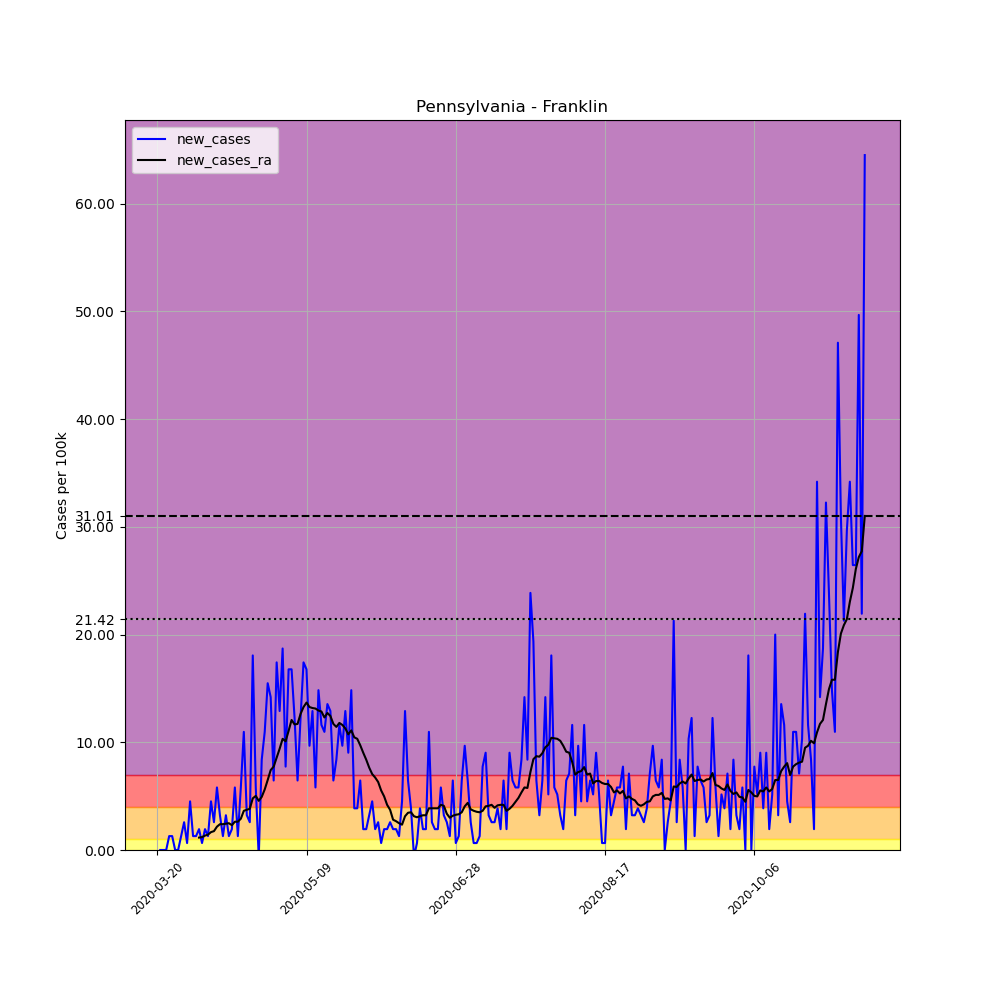

The data file committed next to this chart (first rows):
, date, county, state, fips, cases, deaths, COUNTY, STNAME, CTYNAME, POPESTIMATE2019, per_100k, new_cases, new_cases_ra
208333, 2020-03-20, Franklin, Pennsylvania, 42055, 1, 0, 55, Pennsylvania, Franklin, 155027, 0.645, , 
208334, 2020-03-21, Franklin, Pennsylvania, 42055, 1, 0, 55, Pennsylvania, Franklin, 155027, 0.645, 0.0, 
208335, 2020-03-22, Franklin, Pennsylvania, 42055, 1, 0, 55, Pennsylvania, Franklin, 155027, 0.645, 0.0, 
208336, 2020-03-23, Franklin, Pennsylvania, 42055, 1, 0, 55, Pennsylvania, Franklin, 155027, 0.645, 0.0, 
208337, 2020-03-24, Franklin, Pennsylvania, 42055, 3, 0, 55, Pennsylvania, Franklin, 155027, 1.935, 1.29, 
208338, 2020-03-25, Franklin, Pennsylvania, 42055, 5, 0, 55, Pennsylvania, Franklin, 155027, 3.225, 1.29, 
208339, 2020-03-26, Franklin, Pennsylvania, 42055, 5, 0, 55, Pennsylvania, Franklin, 155027, 3.225, 0.0, 
208340, 2020-03-27, Franklin, Pennsylvania, 42055, 5, 0, 55, Pennsylvania, Franklin, 155027, 3.225, 0.0, 
208341, 2020-03-28, Franklin, Pennsylvania, 42055, 7, 0, 55, Pennsylvania, Franklin, 155027, 4.515, 1.29, 
208342, 2020-03-29, Franklin, Pennsylvania, 42055, 11, 0, 55, Pennsylvania, Franklin, 155027, 7.096, 2.58, 
208343, 2020-03-30, Franklin, Pennsylvania, 42055, 12, 0, 55, Pennsylvania, Franklin, 155027, 7.741, 0.645, 
208344, 2020-03-31, Franklin, Pennsylvania, 42055, 19, 0, 55, Pennsylvania, Franklin, 155027, 12.26, 4.515, 
208345, 2020-04-01, Franklin, Pennsylvania, 42055, 21, 0, 55, Pennsylvania, Franklin, 155027, 13.55, 1.29, 
208346, 2020-04-02, Franklin, Pennsylvania, 42055, 23, 0, 55, Pennsylvania, Franklin, 155027, 14.84, 1.29, 
208347, 2020-04-03, Franklin, Pennsylvania, 42055, 26, 0, 55, Pennsylvania, Franklin, 155027, 16.77, 1.935, 1.152
208348, 2020-04-04, Franklin, Pennsylvania, 42055, 27, 0, 55, Pennsylvania, Franklin, 155027, 17.42, 0.645, 1.198
208349, 2020-04-05, Franklin, Pennsylvania, 42055, 30, 0, 55, Pennsylvania, Franklin, 155027, 19.35, 1.935, 1.336
208350, 2020-04-06, Franklin, Pennsylvania, 42055, 32, 0, 55, Pennsylvania, Franklin, 155027, 20.64, 1.29, 1.428
208351, 2020-04-07, Franklin, Pennsylvania, 42055, 39, 0, 55, Pennsylvania, Franklin, 155027, 25.16, 4.515, 1.659
208352, 2020-04-08, Franklin, Pennsylvania, 42055, 43, 0, 55, Pennsylvania, Franklin, 155027, 27.74, 2.58, 1.751
208353, 2020-04-09, Franklin, Pennsylvania, 42055, 52, 0, 55, Pennsylvania, Franklin, 155027, 33.54, 5.805, 2.166
208354, 2020-04-10, Franklin, Pennsylvania, 42055, 57, 0, 55, Pennsylvania, Franklin, 155027, 36.77, 3.225, 2.396
208355, 2020-04-11, Franklin, Pennsylvania, 42055, 59, 0, 55, Pennsylvania, Franklin, 155027, 38.06, 1.29, 2.396
208356, 2020-04-12, Franklin, Pennsylvania, 42055, 64, 0, 55, Pennsylvania, Franklin, 155027, 41.28, 3.225, 2.442
208357, 2020-04-13, Franklin, Pennsylvania, 42055, 66, 0, 55, Pennsylvania, Franklin, 155027, 42.57, 1.29, 2.488
208358, 2020-04-14, Franklin, Pennsylvania, 42055, 69, 0, 55, Pennsylvania, Franklin, 155027, 44.51, 1.935, 2.304
208359, 2020-04-15, Franklin, Pennsylvania, 42055, 78, 0, 55, Pennsylvania, Franklin, 155027, 50.31, 5.805, 2.626
208360, 2020-04-16, Franklin, Pennsylvania, 42055, 80, 0, 55, Pennsylvania, Franklin, 155027, 51.6, 1.29, 2.626
208361, 2020-04-17, Franklin, Pennsylvania, 42055, 89, 0, 55, Pennsylvania, Franklin, 155027, 57.41, 5.805, 2.903
208362, 2020-04-18, Franklin, Pennsylvania, 42055, 106, 0, 55, Pennsylvania, Franklin, 155027, 68.38, 10.97, 3.64
208363, 2020-04-19, Franklin, Pennsylvania, 42055, 111, 0, 55, Pennsylvania, Franklin, 155027, 71.6, 3.225, 3.732
208364, 2020-04-20, Franklin, Pennsylvania, 42055, 115, 0, 55, Pennsylvania, Franklin, 155027, 74.18, 2.58, 3.824
208365, 2020-04-21, Franklin, Pennsylvania, 42055, 143, 10, 55, Pennsylvania, Franklin, 155027, 92.24, 18.06, 4.792
208366, 2020-04-22, Franklin, Pennsylvania, 42055, 152, 10, 55, Pennsylvania, Franklin, 155027, 98.05, 5.805, 5.022
208367, 2020-04-23, Franklin, Pennsylvania, 42055, 151, 10, 55, Pennsylvania, Franklin, 155027, 97.4, -0.645, 4.561
208368, 2020-04-24, Franklin, Pennsylvania, 42055, 164, 10, 55, Pennsylvania, Franklin, 155027, 105.8, 8.386, 4.93
208369, 2020-04-25, Franklin, Pennsylvania, 42055, 181, 10, 55, Pennsylvania, Franklin, 155027, 116.8, 10.97, 5.621
208370, 2020-04-26, Franklin, Pennsylvania, 42055, 205, 10, 55, Pennsylvania, Franklin, 155027, 132.2, 15.48, 6.497
208371, 2020-04-27, Franklin, Pennsylvania, 42055, 227, 10, 55, Pennsylvania, Franklin, 155027, 146.4, 14.19, 7.418
208372, 2020-04-28, Franklin, Pennsylvania, 42055, 237, 10, 55, Pennsylvania, Franklin, 155027, 152.9, 6.45, 7.741
208373, 2020-04-29, Franklin, Pennsylvania, 42055, 264, 10, 55, Pennsylvania, Franklin, 155027, 170.3, 17.42, 8.57
208374, 2020-04-30, Franklin, Pennsylvania, 42055, 284, 10, 55, Pennsylvania, Franklin, 155027, 183.2, 12.9, 9.399
208375, 2020-05-01, Franklin, Pennsylvania, 42055, 313, 10, 55, Pennsylvania, Franklin, 155027, 201.9, 18.71, 10.32
208376, 2020-05-02, Franklin, Pennsylvania, 42055, 325, 10, 55, Pennsylvania, Franklin, 155027, 209.6, 7.741, 10.09
208377, 2020-05-03, Franklin, Pennsylvania, 42055, 351, 10, 55, Pennsylvania, Franklin, 155027, 226.4, 16.77, 11.06
208378, 2020-05-04, Franklin, Pennsylvania, 42055, 377, 10, 55, Pennsylvania, Franklin, 155027, 243.2, 16.77, 12.07
208379, 2020-05-05, Franklin, Pennsylvania, 42055, 396, 10, 55, Pennsylvania, Franklin, 155027, 255.4, 12.26, 11.66
208380, 2020-05-06, Franklin, Pennsylvania, 42055, 406, 10, 55, Pennsylvania, Franklin, 155027, 261.9, 6.45, 11.7
208381, 2020-05-07, Franklin, Pennsylvania, 42055, 425, 11, 55, Pennsylvania, Franklin, 155027, 274.1, 12.26, 12.62
208382, 2020-05-08, Franklin, Pennsylvania, 42055, 452, 11, 55, Pennsylvania, Franklin, 155027, 291.6, 17.42, 13.27
208383, 2020-05-09, Franklin, Pennsylvania, 42055, 478, 12, 55, Pennsylvania, Franklin, 155027, 308.3, 16.77, 13.68
208384, 2020-05-10, Franklin, Pennsylvania, 42055, 493, 12, 55, Pennsylvania, Franklin, 155027, 318, 9.676, 13.27
208385, 2020-05-11, Franklin, Pennsylvania, 42055, 513, 12, 55, Pennsylvania, Franklin, 155027, 330.9, 12.9, 13.18
208386, 2020-05-12, Franklin, Pennsylvania, 42055, 522, 12, 55, Pennsylvania, Franklin, 155027, 336.7, 5.805, 13.13
208387, 2020-05-13, Franklin, Pennsylvania, 42055, 545, 13, 55, Pennsylvania, Franklin, 155027, 351.6, 14.84, 12.95
208388, 2020-05-14, Franklin, Pennsylvania, 42055, 563, 15, 55, Pennsylvania, Franklin, 155027, 363.2, 11.61, 12.85
208389, 2020-05-15, Franklin, Pennsylvania, 42055, 580, 17, 55, Pennsylvania, Franklin, 155027, 374.1, 10.97, 12.3
208390, 2020-05-16, Franklin, Pennsylvania, 42055, 601, 13, 55, Pennsylvania, Franklin, 155027, 387.7, 13.55, 12.72
208391, 2020-05-17, Franklin, Pennsylvania, 42055, 621, 13, 55, Pennsylvania, Franklin, 155027, 400.6, 12.9, 12.44
208392, 2020-05-18, Franklin, Pennsylvania, 42055, 631, 25, 55, Pennsylvania, Franklin, 155027, 407, 6.45, 11.7
... 178 more rows
